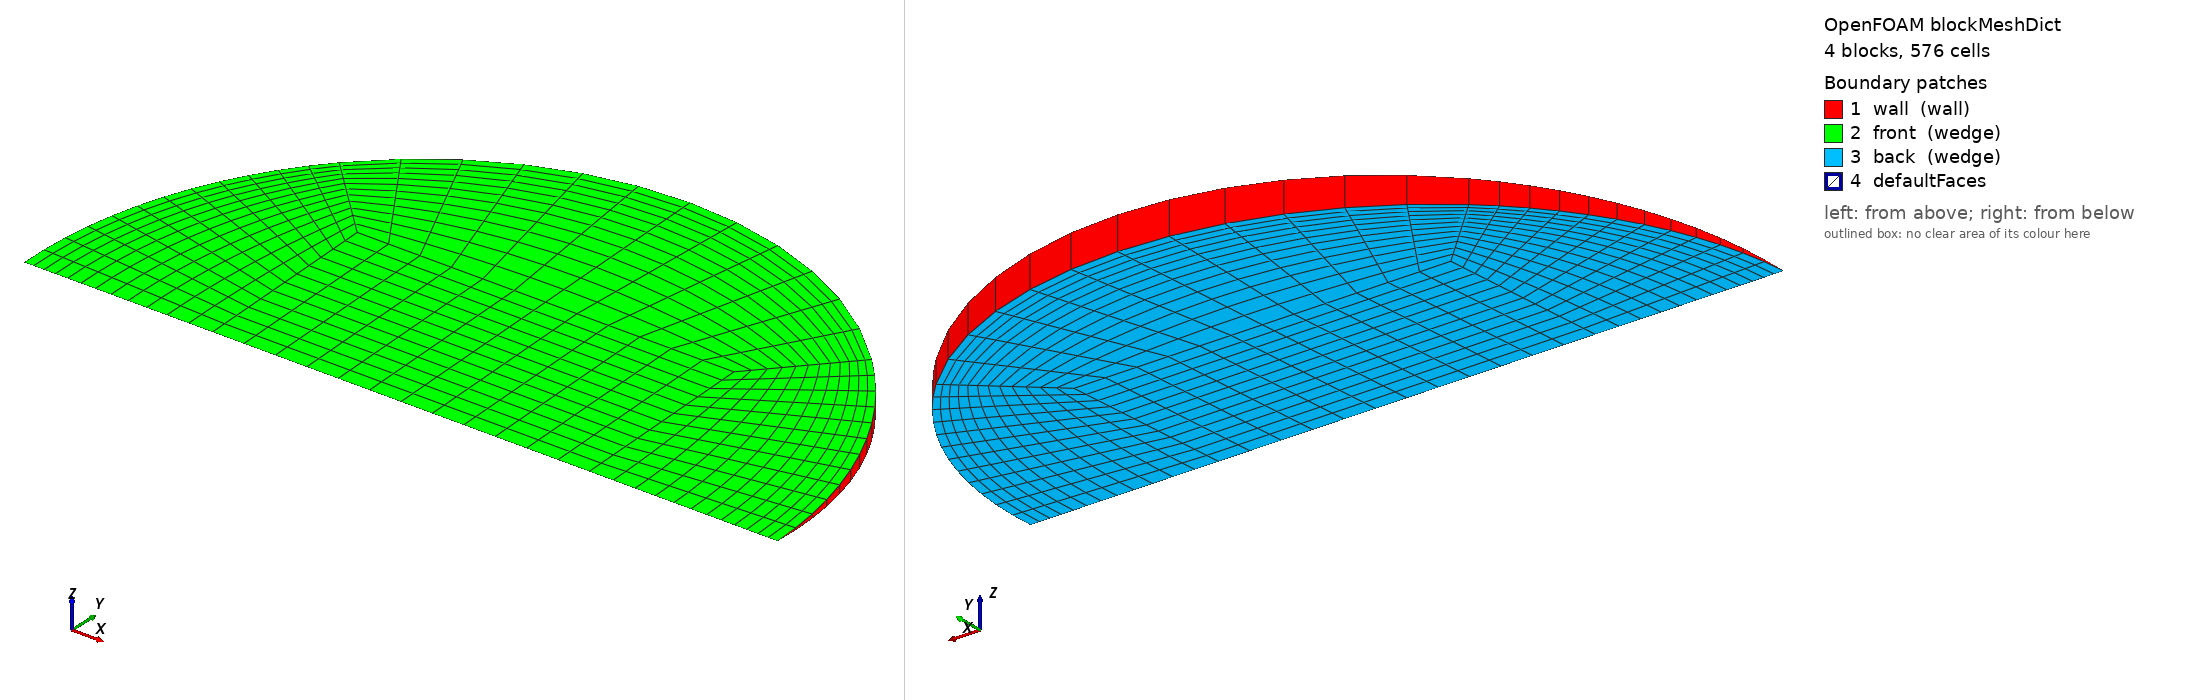

OpenFOAM case: the mesh blockMesh builds from blockMeshDict, 4 block(s), 576 cells. Boundary patches (legend numbers): 1 wall (wall), 2 front (wedge), 3 back (wedge), 4 defaultFaces. Left view from above one corner, right view from below the opposite corner. Boundary conditions: 1 field file(s) under 0/; 3 of 4 drawn patches have an entry in a shipped field file.

=== system/blockMeshDict ===
/*--------------------------------*- C++ -*----------------------------------*\
  =========                 |
  \\      /  F ield         | OpenFOAM: The Open Source CFD Toolbox
   \\    /   O peration     | Objective 2 (Rajasthan) PCM capsule CFD
    \\  /    A nd           | generated by make_case.py -- edit the generator,
     \\/     M anipulation  | not this file
\*---------------------------------------------------------------------------*/
FoamFile
{
    version     2.0;
    format      ascii;
    class       dictionary;
    object      blockMeshDict;
}
// * * * * * * * * * * * * * * * * * * * * * * * * * * * * * * * * * * * * * //

scale   1;
vertices
(
    (-0.0143698957 0 -0)
    (0.0143698957 0 -0)
    (0.0143698957 0.0143562187 -0.000626806047)
    (-0.0143698957 0.0143562187 -0.000626806047)
    (0.0143698957 0.0143562187 0.000626806047)
    (-0.0143698957 0.0143562187 0.000626806047)
    (0.0287397914 0 -0)
    (0.0203221014 0.0203027593 -0.000886437613)
    (0.0203221014 0.0203027593 0.000886437613)
    (-0.0203221014 0.0203027593 -0.000886437613)
    (-0.0203221014 0.0203027593 0.000886437613)
    (-0.0287397914 0 -0)
);

blocks
(
    // core
    hex (0 1 2 3 0 1 4 5) (12 12 1) simpleGrading (1 1 1)
    // right
    hex (1 6 7 2 1 6 8 4) (12 12 1) simpleGrading (0.4 1 1)
    // top
    hex (3 2 7 9 5 4 8 10) (12 12 1) simpleGrading (1 0.4 1)
    // left
    hex (11 0 3 9 11 0 5 10) (12 12 1) simpleGrading (2.5 1 1)
);

edges
(
    arc 6 7 (0.026552105 0.0109877741 -0.000479736579)
    arc 6 8 (0.026552105 0.0109877741 0.000479736579)
    arc 7 9 (1.75980468e-18 0.0287124375 -0.00125361209)
    arc 8 10 (1.75980468e-18 0.0287124375 0.00125361209)
    arc 9 11 (-0.026552105 0.0109877741 -0.000479736579)
    arc 10 11 (-0.026552105 0.0109877741 0.000479736579)
);

boundary
(
    wall
    {
        type wall;
        faces
        (
            (6 7 8 6)
            (7 9 10 8)
            (9 11 11 10)
        );
    }
    front
    {
        type wedge;
        faces
        (
            (0 1 4 5)
            (1 6 8 4)
            (5 4 8 10)
            (11 0 5 10)
        );
    }
    back
    {
        type wedge;
        faces
        (
            (0 1 2 3)
            (1 6 7 2)
            (3 2 7 9)
            (11 0 3 9)
        );
    }
);

mergePatchPairs
(
);

// ************************************************************************* //


=== 0/T ===
/*--------------------------------*- C++ -*----------------------------------*\
  =========                 |
  \\      /  F ield         | OpenFOAM: The Open Source CFD Toolbox
   \\    /   O peration     | Objective 2 (Rajasthan) PCM capsule CFD
    \\  /    A nd           | generated by make_case.py -- edit the generator,
     \\/     M anipulation  | not this file
\*---------------------------------------------------------------------------*/
FoamFile
{
    version     2.0;
    format      ascii;
    class       volScalarField;
    object      T;
}
// * * * * * * * * * * * * * * * * * * * * * * * * * * * * * * * * * * * * * //


dimensions      [0 0 0 1 0 0 0];
internalField   uniform 302.95;

boundaryField
{
    wall
    {
        type            externalWallHeatFluxTemperature;
        mode            coefficient;
        Ta              constant 331.541;
        h               constant 194.678;
        thicknessLayers (0.0008);
        kappaLayers     (205);
        kappaMethod     fluidThermo;
        value           uniform 302.95;
    }
    front { type wedge; }
    back  { type wedge; }
}

// ************************************************************************* //
